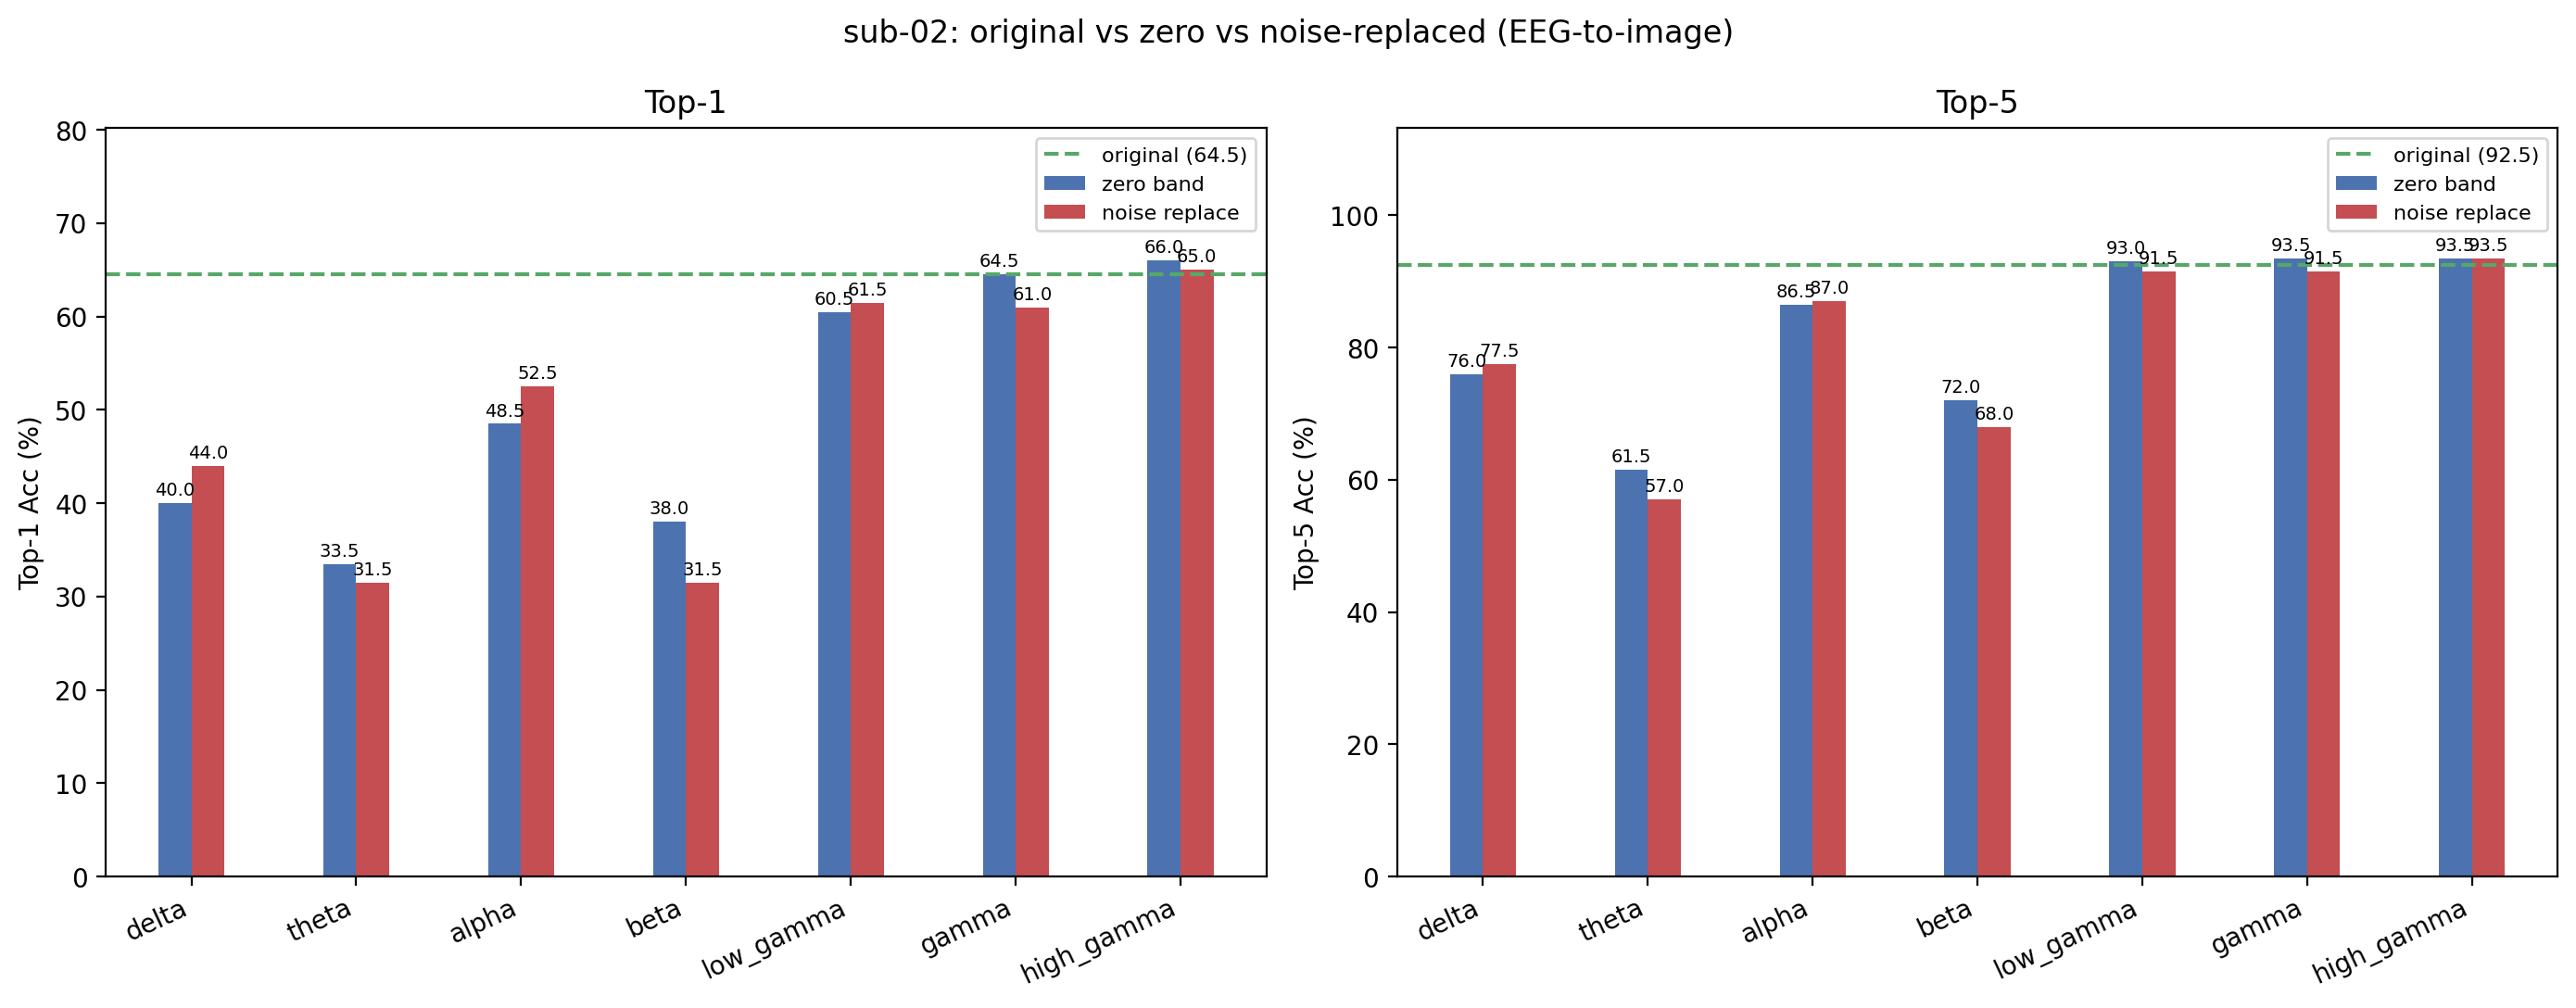

Source data for this figure (header and first rows):
condition, band, top1, top5, n, delta_top1, delta_top5
original, , 64.5, 92.5, 200, +0.0000, +0.0000
zero_delta, delta, 40, 76, 200, -24.5, -16.5
noise_delta, delta, 44, 77.5, 200, -20.5, -15
zero_theta, theta, 33.5, 61.5, 200, -31, -31
noise_theta, theta, 31.5, 57, 200, -33, -35.5
zero_alpha, alpha, 48.5, 86.5, 200, -16, -6
noise_alpha, alpha, 52.5, 87, 200, -12, -5.5
zero_beta, beta, 38, 72, 200, -26.5, -20.5
noise_beta, beta, 31.5, 68, 200, -33, -24.5
zero_low_gamma, low_gamma, 60.5, 93, 200, -4, +0.5000
noise_low_gamma, low_gamma, 61.5, 91.5, 200, -3, -1
zero_gamma, gamma, 64.5, 93.5, 200, +0.0000, 1
noise_gamma, gamma, 61, 91.5, 200, -3.5, -1
zero_high_gamma, high_gamma, 66, 93.5, 200, 1.5, 1
noise_high_gamma, high_gamma, 65, 93.5, 200, +0.5000, 1
